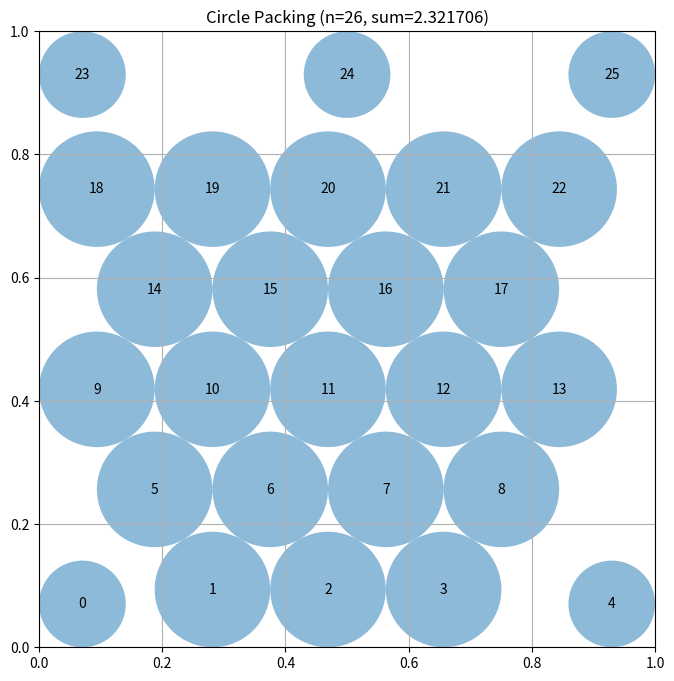

Generate this figure with matplotlib:
# EVOLVE-BLOCK-START
"""Constructor-based circle packing for n=26 circles"""
import numpy as np


def construct_packing():
    """
    Construct a specific arrangement of 26 circles in a unit square
    that attempts to maximize the sum of their radii.

    Returns:
        Tuple of (centers, radii, sum_of_radii)
        centers: np.array of shape (26, 2) with (x, y) coordinates
        radii: np.array of shape (26) with radius of each circle
        sum_of_radii: Sum of all radii
    """
    # Initialize arrays for 26 circles
    n = 26
    centers = np.zeros((n, 2))

    # Hexagonal (staggered-row) lattice packing of 26 equal circles.
    # Rows (top to bottom) have counts 5, 4, 5, 4, 5, 3 = 26 circles.
    # Horizontal spacing s, vertical row spacing h = s*sqrt(3)/2.
    # Width constraint: 5s <= 1 ; Height constraint: s + 5h <= 1.
    s = 1.0 / (1.0 + 5.0 * np.sqrt(3.0) / 2.0)
    h = s * np.sqrt(3.0) / 2.0
    r = s / 2.0

    row_counts = [5, 4, 5, 4, 5, 3]
    n_rows = len(row_counts)
    idx = 0
    for row, count in enumerate(row_counts):
        y = r + row * h
        if row % 2 == 0:
            # Unstaggered rows touch both side walls
            for j in range(count):
                centers[idx] = [r + j * s, y]
                idx += 1
        else:
            # Staggered rows are shifted by half a spacing
            for j in range(count):
                centers[idx] = [r + s / 2.0 + j * s, y]
                idx += 1

    # Corner-aware adjustment: pull the four extreme circles diagonally
    # into the square's corners so each touches two walls, letting the
    # LP give them larger radii (corners have three-sided slack).
    corner_pull = 0.25 * r
    # Top-left circle of first row
    centers[0] = [r - corner_pull, r - corner_pull]
    # Top-right circle of first row
    centers[4] = [1.0 - r + corner_pull, r - corner_pull]
    # Bottom row: squeeze its 3 circles toward the bottom wall and corners
    base = idx - 3
    centers[base] = [r - corner_pull, 1.0 - r + corner_pull]
    centers[base + 2] = [1.0 - r + corner_pull, 1.0 - r + corner_pull]
    centers[base + 1] = [0.5, 1.0 - r + corner_pull]
    centers = np.clip(centers, 0.001, 0.999)

    # ---- Stage 1: exact LP for optimal (unequal) radii at these centers ----
    result = solve_radii_lp(centers)
    if result is None:
        radii = compute_max_radii(centers)
    else:
        radii = result

    best_sum = np.sum(radii)
    best_centers = centers.copy()
    best_radii = radii.copy()

    # ---- Stage 2: multi-start hill-climb over center positions ----
    # Try several perturbed initial layouts (different staggers and corner
    # offsets), hill-climb each, and keep the global best.
    rng = np.random.default_rng(12345)
    n_iters = 300
    n_restarts = 4

    global_best_centers = best_centers.copy()
    global_best_radii = best_radii.copy()
    global_best_sum = best_sum

    for restart in range(n_restarts):
        if restart == 0:
            cur_centers = best_centers.copy()
            cur_radii = best_radii.copy()
            cur_sum = best_sum
        else:
            # Perturbed start: jitter the base layout with a restart-specific
            # magnitude, plus alternate the stagger of odd rows.
            cur_centers = best_centers.copy()
            if restart % 2 == 1:
                # Shift staggered-row circles by an extra half spacing
                # (swap which rows are staggered)
                for row, count in enumerate(row_counts):
                    lo = sum(row_counts[:row])
                    if row % 2 == 1:
                        cur_centers[lo:lo + count, 0] += s / 2.0
                    elif count == 5:
                        cur_centers[lo:lo + count, 0] -= s / 4.0
            cur_centers += rng.normal(0.0, 0.02 * restart, cur_centers.shape)
            cur_centers = np.clip(cur_centers, 0.001, 0.999)
            result = solve_radii_lp(cur_centers)
            if result is None:
                continue
            cur_radii = result
            cur_sum = np.sum(cur_radii)

        for it in range(n_iters):
            frac = 1.0 - it / n_iters
            sigma = 0.005 + 0.035 * frac

            cand = cur_centers.copy()

            # Directed move: push circles that are wall-limited away from walls
            for i in range(n):
                x, y = cand[i]
                ri = cur_radii[i]
                if ri >= x - 1e-7:
                    cand[i, 0] += 0.5 * sigma
                if ri >= y - 1e-7:
                    cand[i, 1] += 0.5 * sigma
                if ri >= 1.0 - x - 1e-7:
                    cand[i, 0] -= 0.5 * sigma
                if ri >= 1.0 - y - 1e-7:
                    cand[i, 1] -= 0.5 * sigma

            # Random jitter, larger for small circles (they have more freedom)
            jitter = sigma * (0.3 + 0.7 * (1.0 - cur_radii / (cur_radii.max() + 1e-12)))
            cand += rng.normal(0.0, 1.0, cand.shape) * jitter[:, None]

            cand = np.clip(cand, 0.001, 0.999)

            result = solve_radii_lp(cand)
            if result is None:
                continue
            if np.sum(result) > cur_sum:
                cur_sum = np.sum(result)
                cur_centers = cand.copy()
                cur_radii = result.copy()

        if cur_sum > global_best_sum:
            global_best_sum = cur_sum
            global_best_centers = cur_centers.copy()
            global_best_radii = cur_radii.copy()

    best_sum = global_best_sum
    best_centers = global_best_centers
    best_radii = global_best_radii

    centers = best_centers
    radii = best_radii * (1.0 - 1e-6)  # tiny safety shrink
    sum_radii = np.sum(radii)

    return centers, radii, sum_radii


def solve_radii_lp(centers, eps=1e-9):
    """
    Solve the linear program: maximize sum(r_i) subject to
      r_i + r_j <= dist(i, j)  for all pairs
      0 <= r_i <= min(x_i, y_i, 1-x_i, 1-y_i)
    Returns optimal radii array, or None if the LP fails.
    """
    try:
        from scipy.optimize import linprog
    except ImportError:
        return None

    n = centers.shape[0]
    c = -np.ones(n)

    rows = []
    rhs = []
    for i in range(n):
        for j in range(i + 1, n):
            d = np.sqrt(np.sum((centers[i] - centers[j]) ** 2))
            row = np.zeros(n)
            row[i] = 1.0
            row[j] = 1.0
            rows.append(row)
            rhs.append(d - 2.0 * eps)

    for i in range(n):
        x, y = centers[i]
        for lim in (x - eps, y - eps, 1.0 - x - eps, 1.0 - y - eps):
            row = np.zeros(n)
            row[i] = 1.0
            rows.append(row)
            rhs.append(max(lim, 0.0))

    A_ub = np.vstack(rows)
    b_ub = np.array(rhs)

    res = linprog(c, A_ub=A_ub, b_ub=b_ub, bounds=[(0.0, None)] * n,
                  method="highs")
    if not res.success:
        return None
    return np.maximum(res.x, 0.0)


def compute_max_radii(centers):
    """
    Compute the maximum possible radii for each circle position
    such that they don't overlap and stay within the unit square.

    Args:
        centers: np.array of shape (n, 2) with (x, y) coordinates

    Returns:
        np.array of shape (n) with radius of each circle
    """
    n = centers.shape[0]

    # Uniform radius: limited by border distance and half the minimum
    # pairwise center distance (valid for lattice-based layouts).
    r = np.inf
    for i in range(n):
        x, y = centers[i]
        r = min(r, x, y, 1.0 - x, 1.0 - y)
    for i in range(n):
        for j in range(i + 1, n):
            dist = np.sqrt(np.sum((centers[i] - centers[j]) ** 2))
            r = min(r, dist / 2.0)

    return np.full(n, r)


# EVOLVE-BLOCK-END


# This part remains fixed (not evolved)
def run_packing():
    """Run the circle packing constructor for n=26"""
    centers, radii, sum_radii = construct_packing()
    return centers, radii, sum_radii


def visualize(centers, radii):
    """
    Visualize the circle packing

    Args:
        centers: np.array of shape (n, 2) with (x, y) coordinates
        radii: np.array of shape (n) with radius of each circle
    """
    import matplotlib.pyplot as plt
    from matplotlib.patches import Circle

    fig, ax = plt.subplots(figsize=(8, 8))

    # Draw unit square
    ax.set_xlim(0, 1)
    ax.set_ylim(0, 1)
    ax.set_aspect("equal")
    ax.grid(True)

    # Draw circles
    for i, (center, radius) in enumerate(zip(centers, radii)):
        circle = Circle(center, radius, alpha=0.5)
        ax.add_patch(circle)
        ax.text(center[0], center[1], str(i), ha="center", va="center")

    plt.title(f"Circle Packing (n={len(centers)}, sum={sum(radii):.6f})")
    plt.show()


if __name__ == "__main__":
    centers, radii, sum_radii = run_packing()
    print(f"Sum of radii: {sum_radii}")
    # AlphaEvolve improved this to 2.635

    # Uncomment to visualize:
    visualize(centers, radii)
